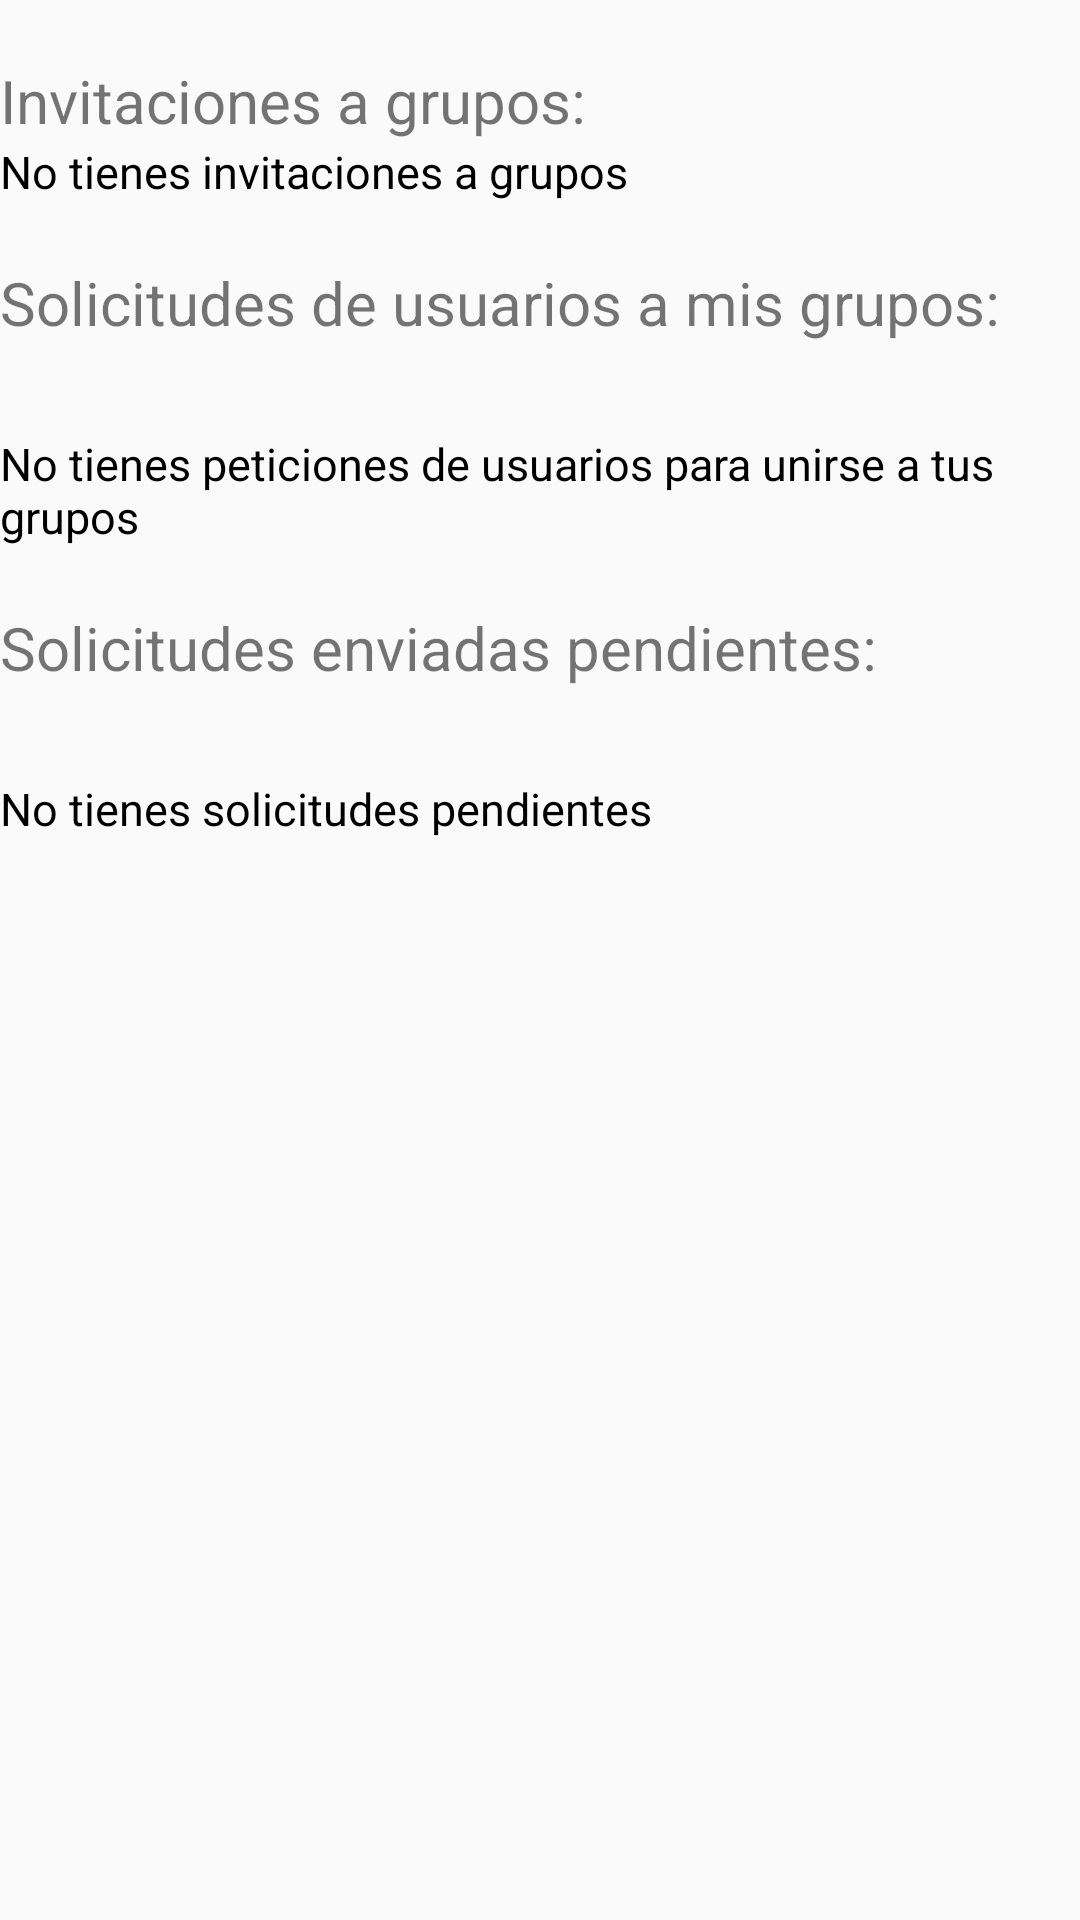

The Android layout XML behind this screen, and the referenced resources:
<!-- AndroidManifest.xml: application theme AppTheme.NoActionBar -->
<!-- res/layout/fragment_invitaciones_grupos.xml -->
<?xml version="1.0" encoding="utf-8"?>
<RelativeLayout xmlns:android="http://schemas.android.com/apk/res/android"
    android:layout_width="match_parent"
    android:layout_height="match_parent">

    <TextView
        android:id="@+id/TextoInvitaciones"
        android:layout_width="wrap_content"
        android:layout_height="wrap_content"
        android:layout_alignParentTop="true"
        android:layout_marginTop="20dp"
        android:text="Invitaciones a grupos: "
        android:textSize="20dp" />

    <ListView
        android:id="@+id/ListaInvitacionGrupo"
        android:layout_width="match_parent"
        android:layout_height="wrap_content"
        android:layout_below="@+id/TextoInvitaciones"></ListView>

    <TextView
        android:id="@+id/InvitacionesAGrupos"
        android:layout_width="match_parent"
        android:layout_height="wrap_content"
        android:layout_below="@+id/ListaInvitacionGrupo"
        android:text="No tienes invitaciones a grupos"
        android:textSize="15dp"
        android:textColor="@color/negrito"/>

    <TextView
        android:id="@+id/TextoSolicitudes"
        android:layout_width="wrap_content"
        android:layout_height="wrap_content"
        android:layout_below="@+id/InvitacionesAGrupos"
        android:layout_marginTop="20dp"
        android:text="Solicitudes de usuarios a mis grupos: "
        android:textSize="20dp" />


    <ListView
        android:id="@+id/ListaSolicitudGrupo"
        android:layout_width="match_parent"
        android:layout_height="wrap_content"
        android:layout_below="@+id/TextoSolicitudes"
        android:layout_marginTop="30dp">

    </ListView>

    <TextView
        android:id="@+id/UsuariosSolicitan"
        android:layout_width="match_parent"
        android:layout_height="wrap_content"
        android:layout_below="@+id/ListaSolicitudGrupo"
        android:text="No tienes peticiones de usuarios para unirse a tus grupos"
        android:textColor="@color/negrito"
        android:textSize="15dp" />

    <TextView
        android:id="@+id/TextoEstadoSol"
        android:layout_width="wrap_content"
        android:layout_height="wrap_content"
        android:layout_below="@+id/UsuariosSolicitan"
        android:layout_marginTop="20dp"
        android:text="Solicitudes enviadas pendientes: "
        android:textSize="20dp" />

    <ListView
        android:id="@+id/ListaEstadoSol"
        android:layout_width="match_parent"
        android:layout_height="wrap_content"
        android:layout_below="@+id/TextoEstadoSol"
        android:layout_marginTop="30dp">

    </ListView>

    <TextView
        android:id="@+id/Estadosolicitudes"
        android:layout_width="match_parent"
        android:layout_height="wrap_content"
        android:textColor="@color/negrito"
        android:layout_below="@+id/ListaEstadoSol"
        android:text="No tienes solicitudes pendientes "
        android:textSize="15dp" />


</RelativeLayout>
<!-- resources referenced by this layout -->
<resources>
  <color name="negrito">#000</color>
  <style name="AppTheme.NoActionBar" parent="Theme.AppCompat.Light.NoActionBar">
          
          <item name="colorPrimary">@color/colorPrimary</item>
          <item name="colorPrimaryDark">@color/sec</item>
          <item name="colorAccent">@color/colorAccent</item>
          <item name="android:icon">@drawable/voy</item>
          <item name="android:windowDrawsSystemBarBackgrounds">true</item>
          <item name="android:statusBarColor">@android:color/transparent</item>
          <item name="android:windowTranslucentStatus">true</item>
          <item name="windowActionBar">false</item>
          <item name="windowNoTitle">true</item>
      </style>
  <color name="colorPrimary">#00F6FF</color>
  <color name="sec">#1A74A7</color>
  <color name="colorAccent">#FFFFFF</color>
  <!-- drawable voy: png bitmap (drawable, 91622 bytes) -->
</resources>
